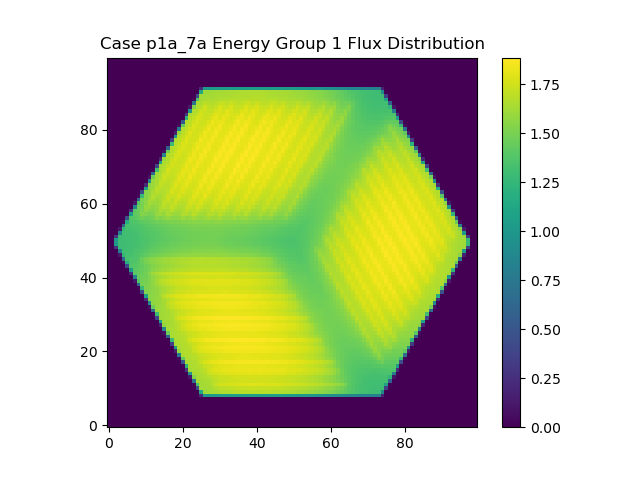

The data file committed next to this chart (first rows):
0.000000000000000000e+00, 0.000000000000000000e+00, 0.000000000000000000e+00, 0.000000000000000000e+00, 0.000000000000000000e+00, 0.000000000000000000e+00, 0.000000000000000000e+00, 0.000000000000000000e+00, 0.000000000000000000e+00, 0.000000000000000000e+00, 0.000000000000000000e+00, 0.000000000000000000e+00, 0.000000000000000000e+00, 0.000000000000000000e+00, 0.000000000000000000e+00, 0.000000000000000000e+00, 0.000000000000000000e+00, 0.000000000000000000e+00, 0.000000000000000000e+00, 0.000000000000000000e+00, 0.000000000000000000e+00, 0.000000000000000000e+00, 0.000000000000000000e+00, 0.000000000000000000e+00
0.000000000000000000e+00, 0.000000000000000000e+00, 0.000000000000000000e+00, 0.000000000000000000e+00, 0.000000000000000000e+00, 0.000000000000000000e+00, 0.000000000000000000e+00, 0.000000000000000000e+00, 0.000000000000000000e+00, 0.000000000000000000e+00, 0.000000000000000000e+00, 0.000000000000000000e+00, 0.000000000000000000e+00, 0.000000000000000000e+00, 0.000000000000000000e+00, 0.000000000000000000e+00, 0.000000000000000000e+00, 0.000000000000000000e+00, 0.000000000000000000e+00, 0.000000000000000000e+00, 0.000000000000000000e+00, 0.000000000000000000e+00, 0.000000000000000000e+00, 0.000000000000000000e+00
0.000000000000000000e+00, 0.000000000000000000e+00, 0.000000000000000000e+00, 0.000000000000000000e+00, 0.000000000000000000e+00, 0.000000000000000000e+00, 0.000000000000000000e+00, 0.000000000000000000e+00, 0.000000000000000000e+00, 0.000000000000000000e+00, 0.000000000000000000e+00, 0.000000000000000000e+00, 0.000000000000000000e+00, 0.000000000000000000e+00, 0.000000000000000000e+00, 0.000000000000000000e+00, 0.000000000000000000e+00, 0.000000000000000000e+00, 0.000000000000000000e+00, 0.000000000000000000e+00, 0.000000000000000000e+00, 0.000000000000000000e+00, 0.000000000000000000e+00, 0.000000000000000000e+00
0.000000000000000000e+00, 0.000000000000000000e+00, 0.000000000000000000e+00, 0.000000000000000000e+00, 0.000000000000000000e+00, 0.000000000000000000e+00, 0.000000000000000000e+00, 0.000000000000000000e+00, 0.000000000000000000e+00, 0.000000000000000000e+00, 0.000000000000000000e+00, 0.000000000000000000e+00, 0.000000000000000000e+00, 0.000000000000000000e+00, 0.000000000000000000e+00, 0.000000000000000000e+00, 0.000000000000000000e+00, 0.000000000000000000e+00, 0.000000000000000000e+00, 0.000000000000000000e+00, 0.000000000000000000e+00, 0.000000000000000000e+00, 0.000000000000000000e+00, 0.000000000000000000e+00
0.000000000000000000e+00, 0.000000000000000000e+00, 0.000000000000000000e+00, 0.000000000000000000e+00, 0.000000000000000000e+00, 0.000000000000000000e+00, 0.000000000000000000e+00, 0.000000000000000000e+00, 0.000000000000000000e+00, 0.000000000000000000e+00, 0.000000000000000000e+00, 0.000000000000000000e+00, 0.000000000000000000e+00, 0.000000000000000000e+00, 0.000000000000000000e+00, 0.000000000000000000e+00, 0.000000000000000000e+00, 0.000000000000000000e+00, 0.000000000000000000e+00, 0.000000000000000000e+00, 0.000000000000000000e+00, 0.000000000000000000e+00, 0.000000000000000000e+00, 0.000000000000000000e+00
0.000000000000000000e+00, 0.000000000000000000e+00, 0.000000000000000000e+00, 0.000000000000000000e+00, 0.000000000000000000e+00, 0.000000000000000000e+00, 0.000000000000000000e+00, 0.000000000000000000e+00, 0.000000000000000000e+00, 0.000000000000000000e+00, 0.000000000000000000e+00, 0.000000000000000000e+00, 0.000000000000000000e+00, 0.000000000000000000e+00, 0.000000000000000000e+00, 0.000000000000000000e+00, 0.000000000000000000e+00, 0.000000000000000000e+00, 0.000000000000000000e+00, 0.000000000000000000e+00, 0.000000000000000000e+00, 0.000000000000000000e+00, 0.000000000000000000e+00, 0.000000000000000000e+00
0.000000000000000000e+00, 0.000000000000000000e+00, 0.000000000000000000e+00, 0.000000000000000000e+00, 0.000000000000000000e+00, 0.000000000000000000e+00, 0.000000000000000000e+00, 0.000000000000000000e+00, 0.000000000000000000e+00, 0.000000000000000000e+00, 0.000000000000000000e+00, 0.000000000000000000e+00, 0.000000000000000000e+00, 0.000000000000000000e+00, 0.000000000000000000e+00, 0.000000000000000000e+00, 0.000000000000000000e+00, 0.000000000000000000e+00, 0.000000000000000000e+00, 0.000000000000000000e+00, 0.000000000000000000e+00, 0.000000000000000000e+00, 0.000000000000000000e+00, 0.000000000000000000e+00
0.000000000000000000e+00, 0.000000000000000000e+00, 0.000000000000000000e+00, 0.000000000000000000e+00, 0.000000000000000000e+00, 0.000000000000000000e+00, 0.000000000000000000e+00, 0.000000000000000000e+00, 0.000000000000000000e+00, 0.000000000000000000e+00, 0.000000000000000000e+00, 0.000000000000000000e+00, 0.000000000000000000e+00, 0.000000000000000000e+00, 0.000000000000000000e+00, 0.000000000000000000e+00, 0.000000000000000000e+00, 0.000000000000000000e+00, 0.000000000000000000e+00, 0.000000000000000000e+00, 0.000000000000000000e+00, 0.000000000000000000e+00, 0.000000000000000000e+00, 0.000000000000000000e+00
0.000000000000000000e+00, 0.000000000000000000e+00, 0.000000000000000000e+00, 0.000000000000000000e+00, 0.000000000000000000e+00, 0.000000000000000000e+00, 0.000000000000000000e+00, 0.000000000000000000e+00, 0.000000000000000000e+00, 0.000000000000000000e+00, 0.000000000000000000e+00, 0.000000000000000000e+00, 0.000000000000000000e+00, 0.000000000000000000e+00, 0.000000000000000000e+00, 0.000000000000000000e+00, 0.000000000000000000e+00, 0.000000000000000000e+00, 0.000000000000000000e+00, 0.000000000000000000e+00, 0.000000000000000000e+00, 0.000000000000000000e+00, 0.000000000000000000e+00, 0.000000000000000000e+00
0.000000000000000000e+00, 0.000000000000000000e+00, 0.000000000000000000e+00, 0.000000000000000000e+00, 0.000000000000000000e+00, 0.000000000000000000e+00, 0.000000000000000000e+00, 0.000000000000000000e+00, 0.000000000000000000e+00, 0.000000000000000000e+00, 0.000000000000000000e+00, 0.000000000000000000e+00, 0.000000000000000000e+00, 0.000000000000000000e+00, 0.000000000000000000e+00, 0.000000000000000000e+00, 0.000000000000000000e+00, 0.000000000000000000e+00, 0.000000000000000000e+00, 0.000000000000000000e+00, 0.000000000000000000e+00, 0.000000000000000000e+00, 0.000000000000000000e+00, 0.000000000000000000e+00
0.000000000000000000e+00, 0.000000000000000000e+00, 0.000000000000000000e+00, 0.000000000000000000e+00, 0.000000000000000000e+00, 0.000000000000000000e+00, 0.000000000000000000e+00, 0.000000000000000000e+00, 0.000000000000000000e+00, 0.000000000000000000e+00, 0.000000000000000000e+00, 0.000000000000000000e+00, 0.000000000000000000e+00, 0.000000000000000000e+00, 0.000000000000000000e+00, 0.000000000000000000e+00, 0.000000000000000000e+00, 0.000000000000000000e+00, 0.000000000000000000e+00, 0.000000000000000000e+00, 0.000000000000000000e+00, 0.000000000000000000e+00, 0.000000000000000000e+00, 0.000000000000000000e+00
0.000000000000000000e+00, 0.000000000000000000e+00, 0.000000000000000000e+00, 0.000000000000000000e+00, 0.000000000000000000e+00, 0.000000000000000000e+00, 0.000000000000000000e+00, 0.000000000000000000e+00, 0.000000000000000000e+00, 0.000000000000000000e+00, 0.000000000000000000e+00, 0.000000000000000000e+00, 0.000000000000000000e+00, 0.000000000000000000e+00, 0.000000000000000000e+00, 0.000000000000000000e+00, 0.000000000000000000e+00, 0.000000000000000000e+00, 0.000000000000000000e+00, 0.000000000000000000e+00, 0.000000000000000000e+00, 0.000000000000000000e+00, 0.000000000000000000e+00, 1.301567656083000244e+12
0.000000000000000000e+00, 0.000000000000000000e+00, 0.000000000000000000e+00, 0.000000000000000000e+00, 0.000000000000000000e+00, 0.000000000000000000e+00, 0.000000000000000000e+00, 0.000000000000000000e+00, 0.000000000000000000e+00, 0.000000000000000000e+00, 0.000000000000000000e+00, 0.000000000000000000e+00, 0.000000000000000000e+00, 0.000000000000000000e+00, 0.000000000000000000e+00, 0.000000000000000000e+00, 0.000000000000000000e+00, 0.000000000000000000e+00, 0.000000000000000000e+00, 0.000000000000000000e+00, 0.000000000000000000e+00, 0.000000000000000000e+00, 0.000000000000000000e+00, 3.389813232084237109e+13
0.000000000000000000e+00, 0.000000000000000000e+00, 0.000000000000000000e+00, 0.000000000000000000e+00, 0.000000000000000000e+00, 0.000000000000000000e+00, 0.000000000000000000e+00, 0.000000000000000000e+00, 0.000000000000000000e+00, 0.000000000000000000e+00, 0.000000000000000000e+00, 0.000000000000000000e+00, 0.000000000000000000e+00, 0.000000000000000000e+00, 0.000000000000000000e+00, 0.000000000000000000e+00, 0.000000000000000000e+00, 0.000000000000000000e+00, 0.000000000000000000e+00, 0.000000000000000000e+00, 0.000000000000000000e+00, 0.000000000000000000e+00, 5.905193577318355469e+12, 7.422694055417823438e+13
0.000000000000000000e+00, 0.000000000000000000e+00, 0.000000000000000000e+00, 0.000000000000000000e+00, 0.000000000000000000e+00, 0.000000000000000000e+00, 0.000000000000000000e+00, 0.000000000000000000e+00, 0.000000000000000000e+00, 0.000000000000000000e+00, 0.000000000000000000e+00, 0.000000000000000000e+00, 0.000000000000000000e+00, 0.000000000000000000e+00, 0.000000000000000000e+00, 0.000000000000000000e+00, 0.000000000000000000e+00, 0.000000000000000000e+00, 0.000000000000000000e+00, 0.000000000000000000e+00, 0.000000000000000000e+00, 0.000000000000000000e+00, 4.653613614683022656e+13, 8.059065816900618750e+13
0.000000000000000000e+00, 0.000000000000000000e+00, 0.000000000000000000e+00, 0.000000000000000000e+00, 0.000000000000000000e+00, 0.000000000000000000e+00, 0.000000000000000000e+00, 0.000000000000000000e+00, 0.000000000000000000e+00, 0.000000000000000000e+00, 0.000000000000000000e+00, 0.000000000000000000e+00, 0.000000000000000000e+00, 0.000000000000000000e+00, 0.000000000000000000e+00, 0.000000000000000000e+00, 0.000000000000000000e+00, 0.000000000000000000e+00, 0.000000000000000000e+00, 0.000000000000000000e+00, 0.000000000000000000e+00, 1.386705669194200000e+13, 7.936930817077289062e+13, 8.145692889918170312e+13
0.000000000000000000e+00, 0.000000000000000000e+00, 0.000000000000000000e+00, 0.000000000000000000e+00, 0.000000000000000000e+00, 0.000000000000000000e+00, 0.000000000000000000e+00, 0.000000000000000000e+00, 0.000000000000000000e+00, 0.000000000000000000e+00, 0.000000000000000000e+00, 0.000000000000000000e+00, 0.000000000000000000e+00, 0.000000000000000000e+00, 0.000000000000000000e+00, 0.000000000000000000e+00, 0.000000000000000000e+00, 0.000000000000000000e+00, 0.000000000000000000e+00, 0.000000000000000000e+00, 4.133138430951185608e+10, 5.932326059070571094e+13, 8.134568780617221875e+13, 8.279994580331148438e+13
0.000000000000000000e+00, 0.000000000000000000e+00, 0.000000000000000000e+00, 0.000000000000000000e+00, 0.000000000000000000e+00, 0.000000000000000000e+00, 0.000000000000000000e+00, 0.000000000000000000e+00, 0.000000000000000000e+00, 0.000000000000000000e+00, 0.000000000000000000e+00, 0.000000000000000000e+00, 0.000000000000000000e+00, 0.000000000000000000e+00, 0.000000000000000000e+00, 0.000000000000000000e+00, 0.000000000000000000e+00, 0.000000000000000000e+00, 0.000000000000000000e+00, 0.000000000000000000e+00, 2.529897392926454688e+13, 8.117042829725951562e+13, 8.211643248294157812e+13, 8.458464739889093750e+13
0.000000000000000000e+00, 0.000000000000000000e+00, 0.000000000000000000e+00, 0.000000000000000000e+00, 0.000000000000000000e+00, 0.000000000000000000e+00, 0.000000000000000000e+00, 0.000000000000000000e+00, 0.000000000000000000e+00, 0.000000000000000000e+00, 0.000000000000000000e+00, 0.000000000000000000e+00, 0.000000000000000000e+00, 0.000000000000000000e+00, 0.000000000000000000e+00, 0.000000000000000000e+00, 0.000000000000000000e+00, 0.000000000000000000e+00, 0.000000000000000000e+00, 2.246698052170694336e+12, 6.980214920119729688e+13, 8.170606890404656250e+13, 8.321698915630135938e+13, 8.640057303583917188e+13
0.000000000000000000e+00, 0.000000000000000000e+00, 0.000000000000000000e+00, 0.000000000000000000e+00, 0.000000000000000000e+00, 0.000000000000000000e+00, 0.000000000000000000e+00, 0.000000000000000000e+00, 0.000000000000000000e+00, 0.000000000000000000e+00, 0.000000000000000000e+00, 0.000000000000000000e+00, 0.000000000000000000e+00, 0.000000000000000000e+00, 0.000000000000000000e+00, 0.000000000000000000e+00, 0.000000000000000000e+00, 0.000000000000000000e+00, 0.000000000000000000e+00, 3.783582123264896875e+13, 8.119282891214931250e+13, 8.256987585705192188e+13, 8.530725478877110938e+13, 8.620770428283200000e+13
0.000000000000000000e+00, 0.000000000000000000e+00, 0.000000000000000000e+00, 0.000000000000000000e+00, 0.000000000000000000e+00, 0.000000000000000000e+00, 0.000000000000000000e+00, 0.000000000000000000e+00, 0.000000000000000000e+00, 0.000000000000000000e+00, 0.000000000000000000e+00, 0.000000000000000000e+00, 0.000000000000000000e+00, 0.000000000000000000e+00, 0.000000000000000000e+00, 0.000000000000000000e+00, 0.000000000000000000e+00, 0.000000000000000000e+00, 7.782920906770416992e+12, 7.702371620695942188e+13, 8.190158755957760938e+13, 8.385686978486739062e+13, 8.682952378392920312e+13, 8.523125023857184375e+13
0.000000000000000000e+00, 0.000000000000000000e+00, 0.000000000000000000e+00, 0.000000000000000000e+00, 0.000000000000000000e+00, 0.000000000000000000e+00, 0.000000000000000000e+00, 0.000000000000000000e+00, 0.000000000000000000e+00, 0.000000000000000000e+00, 0.000000000000000000e+00, 0.000000000000000000e+00, 0.000000000000000000e+00, 0.000000000000000000e+00, 0.000000000000000000e+00, 0.000000000000000000e+00, 0.000000000000000000e+00, 0.000000000000000000e+00, 5.030942399570283594e+13, 8.143346933476123438e+13, 8.290716895071904688e+13, 8.602462835312009375e+13, 8.603706536252548438e+13, 8.513472533339709375e+13
0.000000000000000000e+00, 0.000000000000000000e+00, 0.000000000000000000e+00, 0.000000000000000000e+00, 0.000000000000000000e+00, 0.000000000000000000e+00, 0.000000000000000000e+00, 0.000000000000000000e+00, 0.000000000000000000e+00, 0.000000000000000000e+00, 0.000000000000000000e+00, 0.000000000000000000e+00, 0.000000000000000000e+00, 0.000000000000000000e+00, 0.000000000000000000e+00, 0.000000000000000000e+00, 0.000000000000000000e+00, 1.662748237505628906e+13, 8.050309255461428125e+13, 8.204778996897935938e+13, 8.436308120154556250e+13, 8.671505010886085938e+13, 8.520035485183129688e+13, 8.549629046086062500e+13
0.000000000000000000e+00, 0.000000000000000000e+00, 0.000000000000000000e+00, 0.000000000000000000e+00, 0.000000000000000000e+00, 0.000000000000000000e+00, 0.000000000000000000e+00, 0.000000000000000000e+00, 0.000000000000000000e+00, 0.000000000000000000e+00, 0.000000000000000000e+00, 0.000000000000000000e+00, 0.000000000000000000e+00, 0.000000000000000000e+00, 0.000000000000000000e+00, 0.000000000000000000e+00, 3.008811891836177368e+11, 6.234187175404116406e+13, 8.139708627892440625e+13, 8.295568172825240625e+13, 8.638018738590612500e+13, 8.575971886230126562e+13, 8.505916592680851562e+13, 8.606155980358353125e+13
0.000000000000000000e+00, 0.000000000000000000e+00, 0.000000000000000000e+00, 0.000000000000000000e+00, 0.000000000000000000e+00, 0.000000000000000000e+00, 0.000000000000000000e+00, 0.000000000000000000e+00, 0.000000000000000000e+00, 0.000000000000000000e+00, 0.000000000000000000e+00, 0.000000000000000000e+00, 0.000000000000000000e+00, 0.000000000000000000e+00, 0.000000000000000000e+00, 0.000000000000000000e+00, 2.853595465517979297e+13, 8.088714164379667188e+13, 8.202869646516164062e+13, 8.461077439656495312e+13, 8.650581479356092188e+13, 8.500775321231382812e+13, 8.545202533511293750e+13, 8.702931436569787500e+13
0.000000000000000000e+00, 0.000000000000000000e+00, 0.000000000000000000e+00, 0.000000000000000000e+00, 0.000000000000000000e+00, 0.000000000000000000e+00, 0.000000000000000000e+00, 0.000000000000000000e+00, 0.000000000000000000e+00, 0.000000000000000000e+00, 0.000000000000000000e+00, 0.000000000000000000e+00, 0.000000000000000000e+00, 0.000000000000000000e+00, 0.000000000000000000e+00, 3.374730588722401367e+12, 7.158392415248629688e+13, 8.115670861330635938e+13, 8.309150299213621875e+13, 8.639045011061992188e+13, 8.503442748106131250e+13, 8.484235384340784375e+13, 8.593812613668782812e+13, 8.882330436179637500e+13
0.000000000000000000e+00, 0.000000000000000000e+00, 0.000000000000000000e+00, 0.000000000000000000e+00, 0.000000000000000000e+00, 0.000000000000000000e+00, 0.000000000000000000e+00, 0.000000000000000000e+00, 0.000000000000000000e+00, 0.000000000000000000e+00, 0.000000000000000000e+00, 0.000000000000000000e+00, 0.000000000000000000e+00, 0.000000000000000000e+00, 0.000000000000000000e+00, 4.071982180191790625e+13, 8.062551920353014062e+13, 8.187728485237398438e+13, 8.509574723562059375e+13, 8.572272603108717188e+13, 8.443136217044210938e+13, 8.504969490729965625e+13, 8.720706936048456250e+13, 8.894858199183170312e+13
0.000000000000000000e+00, 0.000000000000000000e+00, 0.000000000000000000e+00, 0.000000000000000000e+00, 0.000000000000000000e+00, 0.000000000000000000e+00, 0.000000000000000000e+00, 0.000000000000000000e+00, 0.000000000000000000e+00, 0.000000000000000000e+00, 0.000000000000000000e+00, 0.000000000000000000e+00, 0.000000000000000000e+00, 0.000000000000000000e+00, 9.700755907071029297e+12, 7.713444380428650000e+13, 8.092986939654329688e+13, 8.316145662679404688e+13, 8.631476306313054688e+13, 8.467428394787293750e+13, 8.461052436329870312e+13, 8.583588518326542188e+13, 8.893339346915871875e+13, 8.781531368072951562e+13
0.000000000000000000e+00, 0.000000000000000000e+00, 0.000000000000000000e+00, 0.000000000000000000e+00, 0.000000000000000000e+00, 0.000000000000000000e+00, 0.000000000000000000e+00, 0.000000000000000000e+00, 0.000000000000000000e+00, 0.000000000000000000e+00, 0.000000000000000000e+00, 0.000000000000000000e+00, 0.000000000000000000e+00, 0.000000000000000000e+00, 5.282321932865750000e+13, 8.018846666955607812e+13, 8.165807545322320312e+13, 8.516671646412589062e+13, 8.500036363665701562e+13, 8.411531212489406250e+13, 8.487364539632435938e+13, 8.741855960282968750e+13, 8.853513773219851562e+13, 8.735315276498265625e+13
0.000000000000000000e+00, 0.000000000000000000e+00, 0.000000000000000000e+00, 0.000000000000000000e+00, 0.000000000000000000e+00, 0.000000000000000000e+00, 0.000000000000000000e+00, 0.000000000000000000e+00, 0.000000000000000000e+00, 0.000000000000000000e+00, 0.000000000000000000e+00, 0.000000000000000000e+00, 0.000000000000000000e+00, 1.913929866333192188e+13, 7.928781740942620312e+13, 8.056064856822035938e+13, 8.319029817842925000e+13, 8.548050584878954688e+13, 8.386821251134985938e+13, 8.425176116151989062e+13, 8.575024023156029688e+13, 8.870854842679453125e+13, 8.722206501026250000e+13, 8.828105044427948438e+13
0.000000000000000000e+00, 0.000000000000000000e+00, 0.000000000000000000e+00, 0.000000000000000000e+00, 0.000000000000000000e+00, 0.000000000000000000e+00, 0.000000000000000000e+00, 0.000000000000000000e+00, 0.000000000000000000e+00, 0.000000000000000000e+00, 0.000000000000000000e+00, 0.000000000000000000e+00, 7.802823961362921143e+11, 6.353685447788888281e+13, 7.962136708357810938e+13, 8.132610779332745312e+13, 8.504330190698537500e+13, 8.417323206469918750e+13, 8.365742296262417188e+13, 8.461422293521289062e+13, 8.756388886470284375e+13, 8.781442857168546875e+13, 8.703123655034993750e+13, 8.947323823039745312e+13
0.000000000000000000e+00, 0.000000000000000000e+00, 0.000000000000000000e+00, 0.000000000000000000e+00, 0.000000000000000000e+00, 0.000000000000000000e+00, 0.000000000000000000e+00, 0.000000000000000000e+00, 0.000000000000000000e+00, 0.000000000000000000e+00, 0.000000000000000000e+00, 0.000000000000000000e+00, 3.088462219526383984e+13, 7.858033890897342188e+13, 7.986998262273195312e+13, 8.310959659591496875e+13, 8.469862778058623438e+13, 8.319455231204143750e+13, 8.367009772460010938e+13, 8.569450808202004688e+13, 8.823541561755378125e+13, 8.652590743882817188e+13, 8.833611512121054688e+13, 8.858126785416854688e+13
0.000000000000000000e+00, 0.000000000000000000e+00, 0.000000000000000000e+00, 0.000000000000000000e+00, 0.000000000000000000e+00, 0.000000000000000000e+00, 0.000000000000000000e+00, 0.000000000000000000e+00, 0.000000000000000000e+00, 0.000000000000000000e+00, 0.000000000000000000e+00, 4.589802473894289062e+12, 7.103920544303420312e+13, 7.891674959034860938e+13, 8.089684206421017188e+13, 8.455535499746579688e+13, 8.313834159985648438e+13, 8.306566461506381250e+13, 8.412139536212510938e+13, 8.733825914110735938e+13, 8.668466664064457812e+13, 8.658190193056664062e+13, 8.891943810936923438e+13, 8.680565505396396875e+13
0.000000000000000000e+00, 0.000000000000000000e+00, 0.000000000000000000e+00, 0.000000000000000000e+00, 0.000000000000000000e+00, 0.000000000000000000e+00, 0.000000000000000000e+00, 0.000000000000000000e+00, 0.000000000000000000e+00, 0.000000000000000000e+00, 0.000000000000000000e+00, 4.225391849083385938e+13, 7.772809402553190625e+13, 7.924431459282903125e+13, 8.266923315787378125e+13, 8.344424932225725000e+13, 8.225578544747495312e+13, 8.300094719872198438e+13, 8.544988931001028125e+13, 8.720427564576054688e+13, 8.582565267321267188e+13, 8.799541637556576562e+13, 8.744518634132931250e+13, 8.585572158519070312e+13
0.000000000000000000e+00, 0.000000000000000000e+00, 0.000000000000000000e+00, 0.000000000000000000e+00, 0.000000000000000000e+00, 0.000000000000000000e+00, 0.000000000000000000e+00, 0.000000000000000000e+00, 0.000000000000000000e+00, 0.000000000000000000e+00, 1.139010135677778516e+13, 7.477630858621448438e+13, 7.774066162541475000e+13, 8.025415680742285938e+13, 8.342599373488426562e+13, 8.175677958191731250e+13, 8.204681301778056250e+13, 8.354946493428939062e+13, 8.678193770892771875e+13, 8.554298476956048438e+13, 8.617865840595143750e+13, 8.795277677789314062e+13, 8.575950071852134375e+13, 8.534946524212673438e+13
0.000000000000000000e+00, 0.000000000000000000e+00, 0.000000000000000000e+00, 0.000000000000000000e+00, 0.000000000000000000e+00, 0.000000000000000000e+00, 0.000000000000000000e+00, 0.000000000000000000e+00, 0.000000000000000000e+00, 0.000000000000000000e+00, 5.313595209796076562e+13, 7.635361734701445312e+13, 7.820103184000426562e+13, 8.212304707313690625e+13, 8.178737780985629688e+13, 8.098645107272367188e+13, 8.193209925893612500e+13, 8.483351509906082812e+13, 8.582907824966750000e+13, 8.470033589444926562e+13, 8.736087031914662500e+13, 8.592202893694207812e+13, 8.493485939727906250e+13, 8.527968977212157812e+13
0.000000000000000000e+00, 0.000000000000000000e+00, 0.000000000000000000e+00, 0.000000000000000000e+00, 0.000000000000000000e+00, 0.000000000000000000e+00, 0.000000000000000000e+00, 0.000000000000000000e+00, 0.000000000000000000e+00, 2.100618058840954297e+13, 7.500694113217481250e+13, 7.661177580456229688e+13, 7.960363239377759375e+13, 8.196705813409425000e+13, 8.037949392364335938e+13, 8.070498592183450000e+13, 8.252301214641176562e+13, 8.567237436692334375e+13, 8.393603743943459375e+13, 8.527032542905375000e+13, 8.639297904026554688e+13, 8.424161162825187500e+13, 8.429088211318615625e+13, 8.584252415615050000e+13
0.000000000000000000e+00, 0.000000000000000000e+00, 0.000000000000000000e+00, 0.000000000000000000e+00, 0.000000000000000000e+00, 0.000000000000000000e+00, 0.000000000000000000e+00, 0.000000000000000000e+00, 1.398892285502303711e+12, 6.211271703405582812e+13, 7.495641127404351562e+13, 7.714573241405375000e+13, 8.110201555112170312e+13, 7.990159983789750000e+13, 7.942859076519031250e+13, 8.067700580282175000e+13, 8.391474775867876562e+13, 8.398611422794751562e+13, 8.352825031071120312e+13, 8.602127628390487500e+13, 8.416913429918621875e+13, 8.338122506739534375e+13, 8.404452608599837500e+13, 8.687693324329257812e+13
0.000000000000000000e+00, 0.000000000000000000e+00, 0.000000000000000000e+00, 0.000000000000000000e+00, 0.000000000000000000e+00, 0.000000000000000000e+00, 0.000000000000000000e+00, 0.000000000000000000e+00, 3.164637538641069531e+13, 7.334485383884907812e+13, 7.520128634423751562e+13, 7.854279660367165625e+13, 7.991686775877115625e+13, 7.842361761962804688e+13, 7.922880211497751562e+13, 8.142354046789651562e+13, 8.420231982883054688e+13, 8.239710686576834375e+13, 8.435108476199760938e+13, 8.442513933863217188e+13, 8.242843515777859375e+13, 8.274877511198862500e+13, 8.463360359636753125e+13, 8.647019686320375000e+13
0.000000000000000000e+00, 0.000000000000000000e+00, 0.000000000000000000e+00, 0.000000000000000000e+00, 0.000000000000000000e+00, 0.000000000000000000e+00, 0.000000000000000000e+00, 5.645446056075523438e+12, 6.706663404123083594e+13, 7.308465251467850000e+13, 7.559926144407257812e+13, 7.929386903554682812e+13, 7.759417694350575000e+13, 7.771072097450434375e+13, 7.908662001771348438e+13, 8.272294959739362500e+13, 8.223257167730114062e+13, 8.238950222260835938e+13, 8.447832862867276562e+13, 8.196637695786937500e+13, 8.145737832593903125e+13, 8.238109319744360938e+13, 8.548235151223834375e+13, 8.424400636857901562e+13
0.000000000000000000e+00, 0.000000000000000000e+00, 0.000000000000000000e+00, 0.000000000000000000e+00, 0.000000000000000000e+00, 0.000000000000000000e+00, 0.000000000000000000e+00, 4.155586018278056250e+13, 7.124125866666040625e+13, 7.294973612079964062e+13, 7.690783445370895312e+13, 7.719710651651892188e+13, 7.606941281408778125e+13, 7.700916672391710938e+13, 7.983045433645868750e+13, 8.171519378072843750e+13, 8.045895796661429688e+13, 8.298291567687101562e+13, 8.196748438466140625e+13, 8.038717331193093750e+13, 8.045130359069262500e+13, 8.294741036771868750e+13, 8.406673158629932812e+13, 8.275823923950095312e+13
0.000000000000000000e+00, 0.000000000000000000e+00, 0.000000000000000000e+00, 0.000000000000000000e+00, 0.000000000000000000e+00, 0.000000000000000000e+00, 1.241526845297787695e+13, 6.843161230382951562e+13, 7.063641263932865625e+13, 7.348794093539870312e+13, 7.661771790451462500e+13, 7.474195993530917188e+13, 7.477380162580142188e+13, 7.662758222642240625e+13, 8.013550775410982812e+13, 7.870045613187559375e+13, 7.985983401711042188e+13, 8.176502101753010938e+13, 7.936950521197964062e+13, 7.894845785840592188e+13, 8.017995023445650000e+13, 8.305591681495664062e+13, 8.114941985268176562e+13, 8.199534247184573438e+13
0.000000000000000000e+00, 0.000000000000000000e+00, 0.000000000000000000e+00, 0.000000000000000000e+00, 0.000000000000000000e+00, 7.356185938640696716e+10, 5.039653416187101562e+13, 6.850481358878521875e+13, 7.024431142184123438e+13, 7.441244433257737500e+13, 7.366635891533482812e+13, 7.274909632456725000e+13, 7.355673179682873438e+13, 7.687671689338923438e+13, 7.772438999588131250e+13, 7.684111320771221875e+13, 7.987135910218420312e+13, 7.833913023967606250e+13, 7.713348653815850000e+13, 7.748875156007653125e+13, 8.034130230315554688e+13, 8.029735097376729688e+13, 7.920074388611875000e+13, 8.199075728743748438e+13
0.000000000000000000e+00, 0.000000000000000000e+00, 0.000000000000000000e+00, 0.000000000000000000e+00, 0.000000000000000000e+00, 2.142660287290823828e+13, 6.673066285676339062e+13, 6.757507266220903125e+13, 6.936027366359907812e+13, 7.194664698837754688e+13, 7.093860779056046875e+13, 7.102625215085554688e+13, 7.216479520353095312e+13, 7.493613010493345312e+13, 7.398876820419010938e+13, 7.498540201280500000e+13, 7.689831918075296875e+13, 7.541354515060126562e+13, 7.511435833832235938e+13, 7.577331113862004688e+13, 7.808843236271835938e+13, 7.662056756169768750e+13, 7.731250044602465625e+13, 7.856813192238321875e+13
0.000000000000000000e+00, 0.000000000000000000e+00, 0.000000000000000000e+00, 0.000000000000000000e+00, 2.035695418307278564e+12, 5.684451156566442969e+13, 6.562432077441918750e+13, 6.639779499316208594e+13, 6.739945468702432812e+13, 6.837633549892264844e+13, 6.898868192351677344e+13, 6.945476119620640625e+13, 7.040214130313673438e+13, 7.101871610260465625e+13, 7.155024497684940625e+13, 7.239121837639906250e+13, 7.296436310365660938e+13, 7.315008908685487500e+13, 7.333270156824504688e+13, 7.378969097437290625e+13, 7.408291451242673438e+13, 7.429749767850610938e+13, 7.478407585330707812e+13, 7.493803731594414062e+13
0.000000000000000000e+00, 0.000000000000000000e+00, 0.000000000000000000e+00, 0.000000000000000000e+00, 3.081945369837154688e+13, 6.469351244120361719e+13, 6.499820669766326562e+13, 6.548968437942177344e+13, 6.622702993550405469e+13, 6.687762732048825000e+13, 6.765385080861182031e+13, 6.843282997863285938e+13, 6.900221778899564062e+13, 6.939537074212900000e+13, 7.001605366281668750e+13, 7.084651410379104688e+13, 7.131125284958940625e+13, 7.170522107051493750e+13, 7.202681989013517188e+13, 7.229393661417989062e+13, 7.245131185080154688e+13, 7.292956199772871875e+13, 7.323842693484142188e+13, 7.327136906341879688e+13
0.000000000000000000e+00, 0.000000000000000000e+00, 0.000000000000000000e+00, 6.554685215626496094e+12, 6.088243246411401562e+13, 6.417871497814328125e+13, 6.457429119643990625e+13, 6.510905630505264062e+13, 6.551440629035951562e+13, 6.621168112994781250e+13, 6.693632039254273438e+13, 6.753604428089907031e+13, 6.807035143282250000e+13, 6.858804264694768750e+13, 6.920299879134407031e+13, 6.965818308941282031e+13, 7.022268625658297656e+13, 7.072609999255279688e+13, 7.114389783402350000e+13, 7.126472718346685938e+13, 7.167737623362793750e+13, 7.197810777816535938e+13, 7.216956339698995312e+13, 7.251249502877278125e+13
0.000000000000000000e+00, 0.000000000000000000e+00, 0.000000000000000000e+00, 4.007857855836967188e+13, 6.337865101099841406e+13, 6.369903208878378125e+13, 6.418572222318156250e+13, 6.456355004206556250e+13, 6.500292827872850000e+13, 6.576337636905677344e+13, 6.635549689971065625e+13, 6.694033806527452344e+13, 6.741021938261203906e+13, 6.802391078093484375e+13, 6.861458676415403125e+13, 6.915421207803610938e+13, 6.959587538523322656e+13, 7.011050278700025000e+13, 7.060287166683003125e+13, 7.079362679508507812e+13, 7.113715578903553125e+13, 7.127577729381662500e+13, 7.165597762506526562e+13, 7.190861501437076562e+13
0.000000000000000000e+00, 0.000000000000000000e+00, 1.356097306304693750e+13, 6.271196568932389062e+13, 6.311685565621167188e+13, 6.351150573753877344e+13, 6.398696120034382812e+13, 6.444409645201878906e+13, 6.487517728572350000e+13, 6.544541805479838281e+13, 6.603404084709627344e+13, 6.661595222006300000e+13, 6.706503701040442969e+13, 6.774987435615859375e+13, 6.833847901936106250e+13, 6.871823553181267188e+13, 6.936468486711271094e+13, 6.983594033010835156e+13, 7.018983245302118750e+13, 7.055430753418834375e+13, 7.085844903160309375e+13, 7.101831508535332812e+13, 7.143276455432114062e+13, 7.163352170024612500e+13
0.000000000000000000e+00, 3.222405740635778809e+11, 4.911024910926798438e+13, 6.282230127683302344e+13, 6.308805952921397656e+13, 6.334850270804532812e+13, 6.378320799714582031e+13, 6.422636060526424219e+13, 6.462262259711160156e+13, 6.531937110607720312e+13, 6.587891469865000781e+13, 6.651392432000939062e+13, 6.715268838350468750e+13, 6.777998837382791406e+13, 6.840437373857278125e+13, 6.882819286015603125e+13, 6.933849895864880469e+13, 6.982306999324017188e+13, 7.023125433814507812e+13, 7.056190330019520312e+13, 7.090640028847112500e+13, 7.126482648301125000e+13, 7.145680401201731250e+13, 7.179211577631929688e+13
0.000000000000000000e+00, 3.190326476379915161e+11, 4.910326531716300781e+13, 6.291842084612886719e+13, 6.311221247151921094e+13, 6.345667840424426562e+13, 6.393966538427176562e+13, 6.435516681270423438e+13, 6.486649807988757031e+13, 6.553009239298589062e+13, 6.623656368480770312e+13, 6.685855500077233594e+13, 6.754393226555811719e+13, 6.814707206251196094e+13, 6.886688734390016406e+13, 6.943569260806596875e+13, 6.980547437724226562e+13, 7.027943799512703125e+13, 7.072705946993382812e+13, 7.106625373895201562e+13, 7.151161626725904688e+13, 7.170430514400182812e+13, 7.197781407583453125e+13, 7.216102878322356250e+13
0.000000000000000000e+00, 0.000000000000000000e+00, 1.358855294618764648e+13, 6.268156119449907031e+13, 6.324993910070503125e+13, 6.349287644828814062e+13, 6.396796795844342188e+13, 6.465669832043500000e+13, 6.523549661584289062e+13, 6.595686131428258594e+13, 6.670192854873659375e+13, 6.752801604922918750e+13, 6.825315122853568750e+13, 6.895350288776036719e+13, 6.964671460371036719e+13, 7.017044380509337500e+13, 7.068296769013221875e+13, 7.118632035054195312e+13, 7.160423899528765625e+13, 7.195020271930675000e+13, 7.230745438897560938e+13, 7.255129730372584375e+13, 7.275702893535479688e+13, 7.300042895298396875e+13
0.000000000000000000e+00, 0.000000000000000000e+00, 0.000000000000000000e+00, 3.998768731905392969e+13, 6.344875944311703906e+13, 6.377432676705866406e+13, 6.426393360840953125e+13, 6.493229042481011719e+13, 6.574806155651060156e+13, 6.659947341798532812e+13, 6.752189024513005469e+13, 6.852406751511907031e+13, 6.935207342315314062e+13, 7.021917430401567188e+13, 7.089921769363235938e+13, 7.141786881715059375e+13, 7.197135170438015625e+13, 7.251337258196278125e+13, 7.298628735330106250e+13, 7.324574665115315625e+13, 7.373343604673754688e+13, 7.383087966781870312e+13, 7.404135480901462500e+13, 7.446260752939668750e+13
0.000000000000000000e+00, 0.000000000000000000e+00, 0.000000000000000000e+00, 6.531039416574899414e+12, 6.078559094803406250e+13, 6.415953939039746875e+13, 6.478797015742867188e+13, 6.536446500681567188e+13, 6.640918141358535156e+13, 6.771069838147862500e+13, 6.887624827016154688e+13, 7.014885084252140625e+13, 7.100843952830032812e+13, 7.207124369098915625e+13, 7.285612299470792188e+13, 7.328197428054401562e+13, 7.392172655764078125e+13, 7.442307396225859375e+13, 7.479430565086365625e+13, 7.527717479286137500e+13, 7.573150362642676562e+13, 7.581013787638171875e+13, 7.617099515656665625e+13, 7.637139225656267188e+13
0.000000000000000000e+00, 0.000000000000000000e+00, 0.000000000000000000e+00, 0.000000000000000000e+00, 3.079560437673242578e+13, 6.472394295888535156e+13, 6.529521675757696875e+13, 6.602823625237846094e+13, 6.726911197883903906e+13, 7.035627599402385938e+13, 7.266868886319742188e+13, 7.420284611207803125e+13, 7.526154497583653125e+13, 7.614349190129875000e+13, 7.702111419989232812e+13, 7.761297766268332812e+13, 7.822001516214006250e+13, 7.873805819919026562e+13, 7.915976151194362500e+13, 7.969639759047687500e+13, 7.998183791398410938e+13, 8.011085986456695312e+13, 8.058574927170465625e+13, 8.064868956468948438e+13
0.000000000000000000e+00, 0.000000000000000000e+00, 0.000000000000000000e+00, 0.000000000000000000e+00, 2.033874569241472168e+12, 5.678816159275458594e+13, 6.576286030221786719e+13, 6.665246379249978906e+13, 6.794318433462110156e+13, 7.031204561339100781e+13, 7.246174507868537500e+13, 7.390939389968692188e+13, 7.522518512215281250e+13, 7.619160937961245312e+13, 7.710280650632992188e+13, 7.792070973441395312e+13, 7.838462368763517188e+13, 7.907589487363457812e+13, 7.950878402889514062e+13, 7.990795362448165625e+13, 8.038604983554809375e+13, 8.082244869461650000e+13, 8.098587425313568750e+13, 8.117680243043675000e+13
0.000000000000000000e+00, 0.000000000000000000e+00, 0.000000000000000000e+00, 0.000000000000000000e+00, 0.000000000000000000e+00, 2.137650040944030469e+13, 6.655362192275389844e+13, 6.729270717627800000e+13, 6.828555827063647656e+13, 6.951288215005903906e+13, 7.106828088002239062e+13, 7.254352911151523438e+13, 7.404511260183242188e+13, 7.508507026373950000e+13, 7.612753469330473438e+13, 7.698424618184204688e+13, 7.772027178729210938e+13, 7.829557564340025000e+13, 7.894006834447579688e+13, 7.923717209290039062e+13, 7.968889772616476562e+13, 8.008128265254567188e+13, 8.035064426279909375e+13, 8.068533064389310938e+13
0.000000000000000000e+00, 0.000000000000000000e+00, 0.000000000000000000e+00, 0.000000000000000000e+00, 0.000000000000000000e+00, 7.295991760876110840e+10, 5.028921872722589844e+13, 6.798142211132722656e+13, 6.886707134395158594e+13, 6.993644994121798438e+13, 7.117733174064001562e+13, 7.312628606825248438e+13, 7.494076939134412500e+13, 7.636412183242679688e+13, 7.749319464389404688e+13, 7.838537820577996875e+13, 7.909645922876775000e+13, 7.979399739792137500e+13, 8.051159069416620312e+13, 8.098207274342771875e+13, 8.134680772096896875e+13, 8.165445020846181250e+13, 8.191280796320220312e+13, 8.230233455143135938e+13
0.000000000000000000e+00, 0.000000000000000000e+00, 0.000000000000000000e+00, 0.000000000000000000e+00, 0.000000000000000000e+00, 0.000000000000000000e+00, 1.239776118009959961e+13, 6.791123676453271094e+13, 6.936121580825981250e+13, 7.044680417616003125e+13, 7.175494402070781250e+13, 7.489789263483832812e+13, 7.829966341470918750e+13, 7.990567868141950000e+13, 8.111796601440548438e+13, 8.219400913135220312e+13, 8.302830734871578125e+13, 8.370782162437634375e+13, 8.436277676200690625e+13, 8.468767538992118750e+13, 8.497938254447206250e+13, 8.528852172008489062e+13, 8.563942085180843750e+13, 8.601786352362612500e+13
0.000000000000000000e+00, 0.000000000000000000e+00, 0.000000000000000000e+00, 0.000000000000000000e+00, 0.000000000000000000e+00, 0.000000000000000000e+00, 0.000000000000000000e+00, 4.130818525011532812e+13, 7.026598167457245312e+13, 7.109489732469870312e+13, 7.194841157844131250e+13, 7.353414977292989062e+13, 7.571531139770789062e+13, 7.769489413331956250e+13, 7.909791863779171875e+13, 8.022474937115903125e+13, 8.136684633043131250e+13, 8.231706518605381250e+13, 8.280970045353381250e+13, 8.302836726016534375e+13, 8.334806146680389062e+13, 8.386150438400735938e+13, 8.419957364150068750e+13, 8.461317671701732812e+13
0.000000000000000000e+00, 0.000000000000000000e+00, 0.000000000000000000e+00, 0.000000000000000000e+00, 0.000000000000000000e+00, 0.000000000000000000e+00, 0.000000000000000000e+00, 5.633523149306102539e+12, 6.653322775377373438e+13, 7.184898401669660938e+13, 7.246663507852671875e+13, 7.381482102637725000e+13, 7.582846505260448438e+13, 7.914206974006239062e+13, 8.097351814672087500e+13, 8.231731949580387500e+13, 8.326116203919084375e+13, 8.419084080415992188e+13, 8.473757291305198438e+13, 8.520282177448612500e+13, 8.555114465492896875e+13, 8.599441898823676562e+13, 8.644969797072989062e+13, 8.676438900692909375e+13
... 39 more rows
